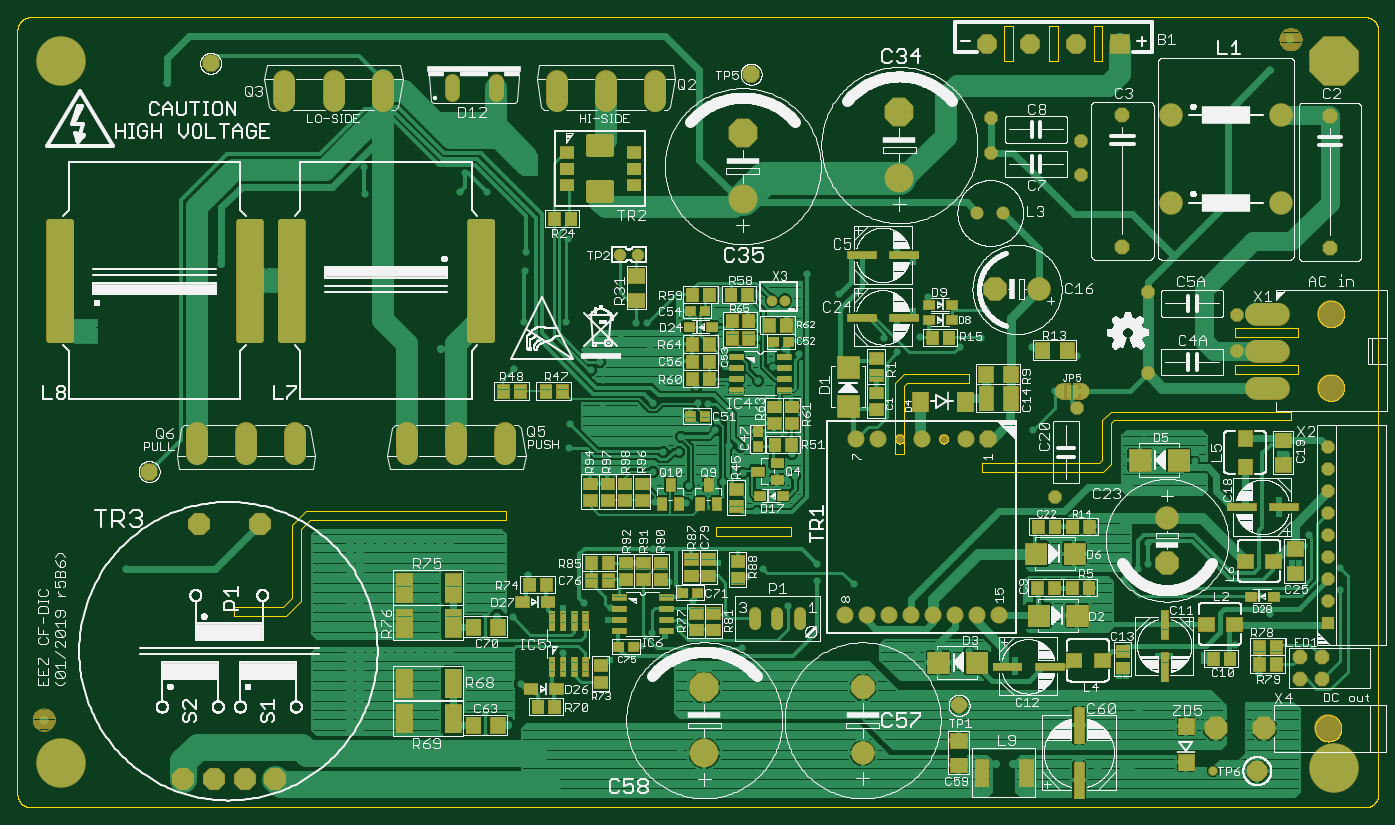
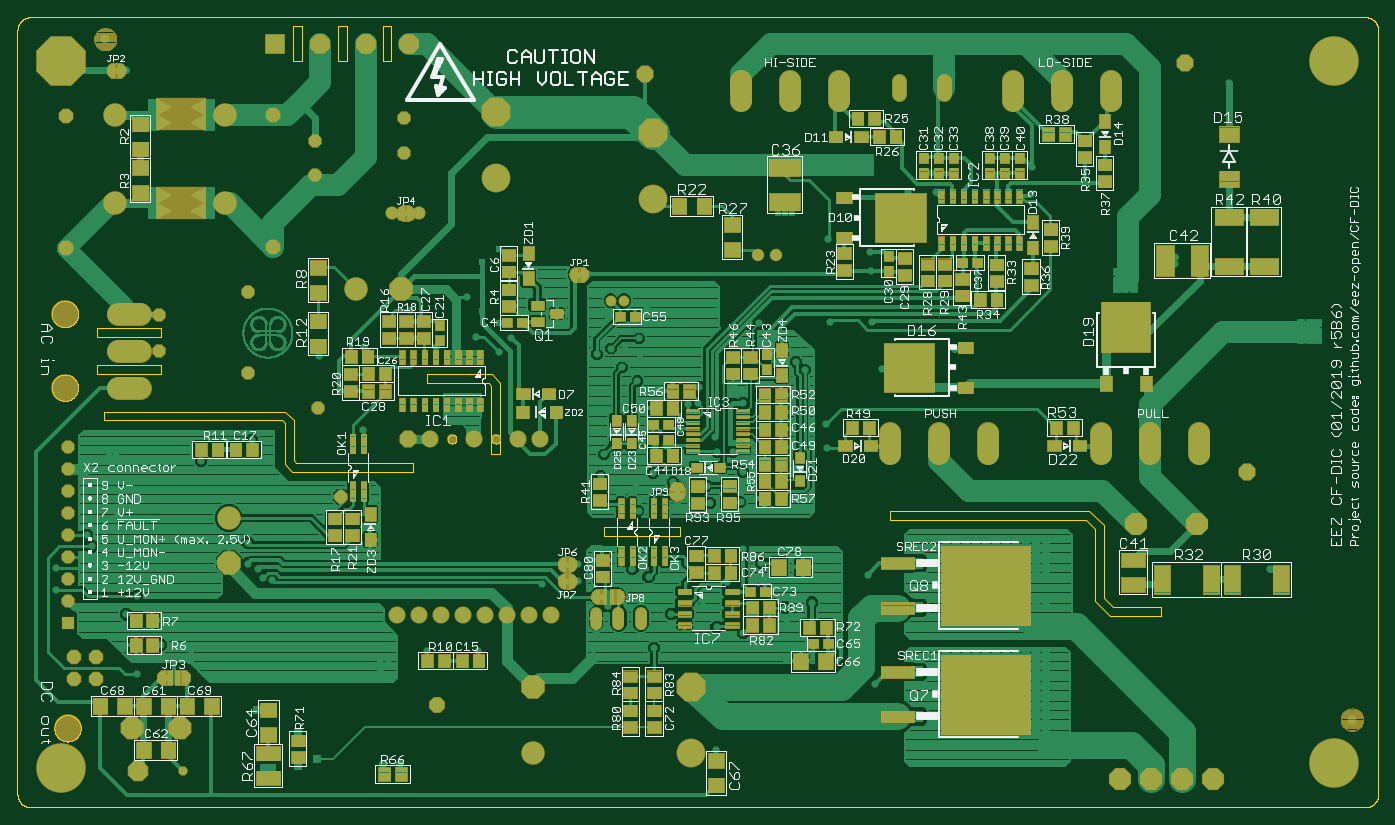
Circuit board: 7 layer files. Board 155.0 x 90.0 mm.
- bottom_copper: EEZ CF-DIC r5B6.GBL (583459 bytes)
- bottom_silk: EEZ CF-DIC r5B6.GBO (145502 bytes)
- bottom_mask: EEZ CF-DIC r5B6.GBS (257926 bytes)
- outline: EEZ CF-DIC r5B6.GKO (28094 bytes)
- top_copper: EEZ CF-DIC r5B6.GTL (283957 bytes)
- top_silk: EEZ CF-DIC r5B6.GTO (379887 bytes)
- top_mask: EEZ CF-DIC r5B6.GTS (160272 bytes)

=== bottom_copper: EEZ CF-DIC r5B6.GBL (583459 bytes, source omitted) ===
=== bottom_silk: EEZ CF-DIC r5B6.GBO (145502 bytes, source omitted) ===
=== bottom_mask: EEZ CF-DIC r5B6.GBS (257926 bytes, source omitted) ===
=== outline: EEZ CF-DIC r5B6.GKO (28094 bytes, source omitted) ===
=== top_copper: EEZ CF-DIC r5B6.GTL (283957 bytes, source omitted) ===
=== top_silk: EEZ CF-DIC r5B6.GTO (379887 bytes, source omitted) ===
=== top_mask: EEZ CF-DIC r5B6.GTS (160272 bytes, source omitted) ===
